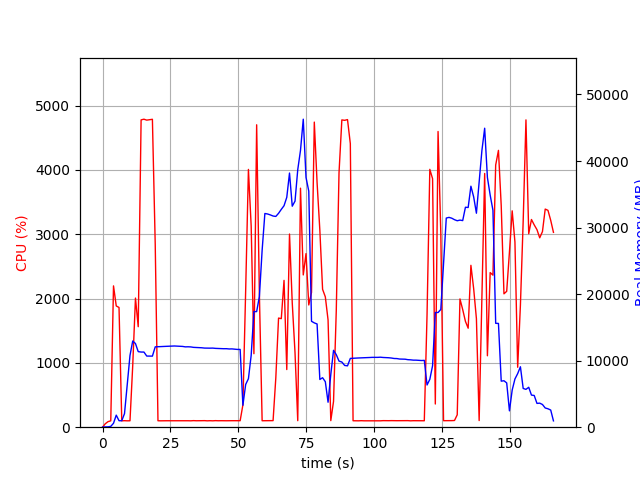

The file beside this chart, header and first rows:
elapsed_time, nproc, cpu, mem_real, mem_virtual
4.887580871582031e-05, 1, 0.0, 12.82, 27672
1.007, 2, 53.6, 46.14, 27805
2.017, 1, 86.1, 51.53, 150
3.025, 1, 99.2, 123.6, 746
4.034, 1, 2197, 588.1, 29663
5.043, 1, 1885, 1811, 31563
6.064, 1, 1862, 975.1, 34123
7.073, 1, 99.1, 971.2, 34123
8.082, 1, 101.2, 2041, 55293
9.091, 1, 99.1, 6410, 55293
10.1, 1, 100.0, 10777, 55293
11.11, 1, 957.6, 12959, 55293
12.12, 1, 2008, 12567, 55293
13.13, 1, 1562, 11357, 55293
14.19, 1, 4778, 11293, 55293
15.23, 1, 4789, 11293, 55293
16.27, 1, 4774, 10690, 55293
17.31, 1, 4780, 10687, 55293
18.35, 1, 4787, 10682, 55293
19.39, 1, 2840, 12075, 56793
20.4, 1, 100.3, 12097, 56793
21.41, 1, 99.2, 12119, 56793
22.42, 1, 100.3, 12138, 56793
23.42, 1, 100.2, 12152, 56793
24.43, 1, 100.3, 12168, 56793
25.44, 1, 100.3, 12183, 56793
26.44, 1, 100.3, 12205, 56793
27.45, 1, 101.3, 12183, 56793
28.46, 1, 100.3, 12171, 56793
29.46, 1, 100.4, 12139, 56793
30.47, 1, 102.2, 12071, 56793
31.48, 1, 100.3, 12085, 56793
32.49, 1, 99.3, 12063, 56793
33.49, 1, 102.2, 11998, 56793
34.5, 1, 100.2, 11975, 56793
35.51, 1, 100.1, 11947, 56793
36.52, 1, 101.2, 11936, 56793
37.53, 1, 102.0, 11890, 56793
38.54, 1, 99.1, 11880, 56793
39.55, 1, 101.0, 11878, 56793
40.56, 1, 99.1, 11888, 56793
41.57, 1, 102.0, 11846, 56793
42.57, 1, 100.1, 11825, 56793
43.58, 1, 101.0, 11810, 56793
44.59, 1, 100.1, 11794, 56793
45.6, 1, 100.1, 11798, 56793
46.61, 1, 101.1, 11757, 56793
47.62, 1, 101.1, 11766, 56793
48.63, 1, 101.1, 11718, 56793
49.64, 1, 100.1, 11687, 56793
50.65, 1, 101.0, 11690, 56793
51.66, 1, 346.5, 3294, 56793
52.68, 1, 2127, 6420, 56807
53.69, 1, 4008, 7291, 56807
54.7, 1, 3128, 10785, 69879
55.71, 1, 1143, 17373, 69879
56.72, 1, 4702, 17373, 69879
57.73, 1, 2059, 19650, 90359
58.74, 1, 100.3, 26593, 90359
59.75, 1, 101.3, 32115, 90359
... 105 more rows
